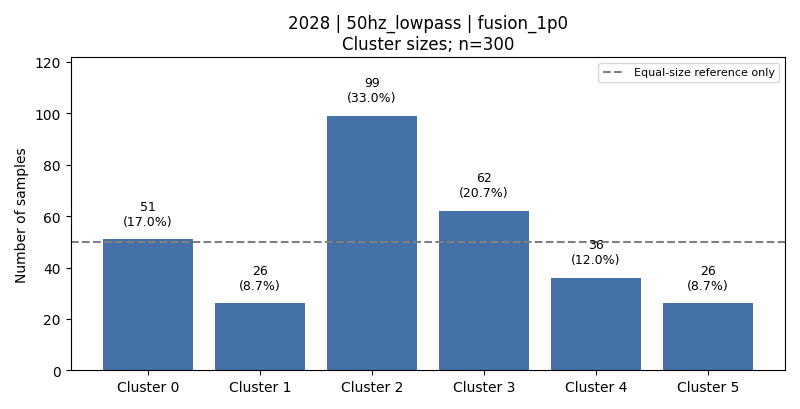

The data file committed next to this chart (first rows):
cluster, count, fraction, dominant_activity, dominant_activity_fraction
0, 51, 0.17, 6, 0.9804
1, 26, 0.08667, 1, 0.9615
2, 99, 0.33, 5, 0.5051
3, 62, 0.2067, 3, 0.6935
4, 36, 0.12, 1, 0.5
5, 26, 0.08667, 2, 0.6923
